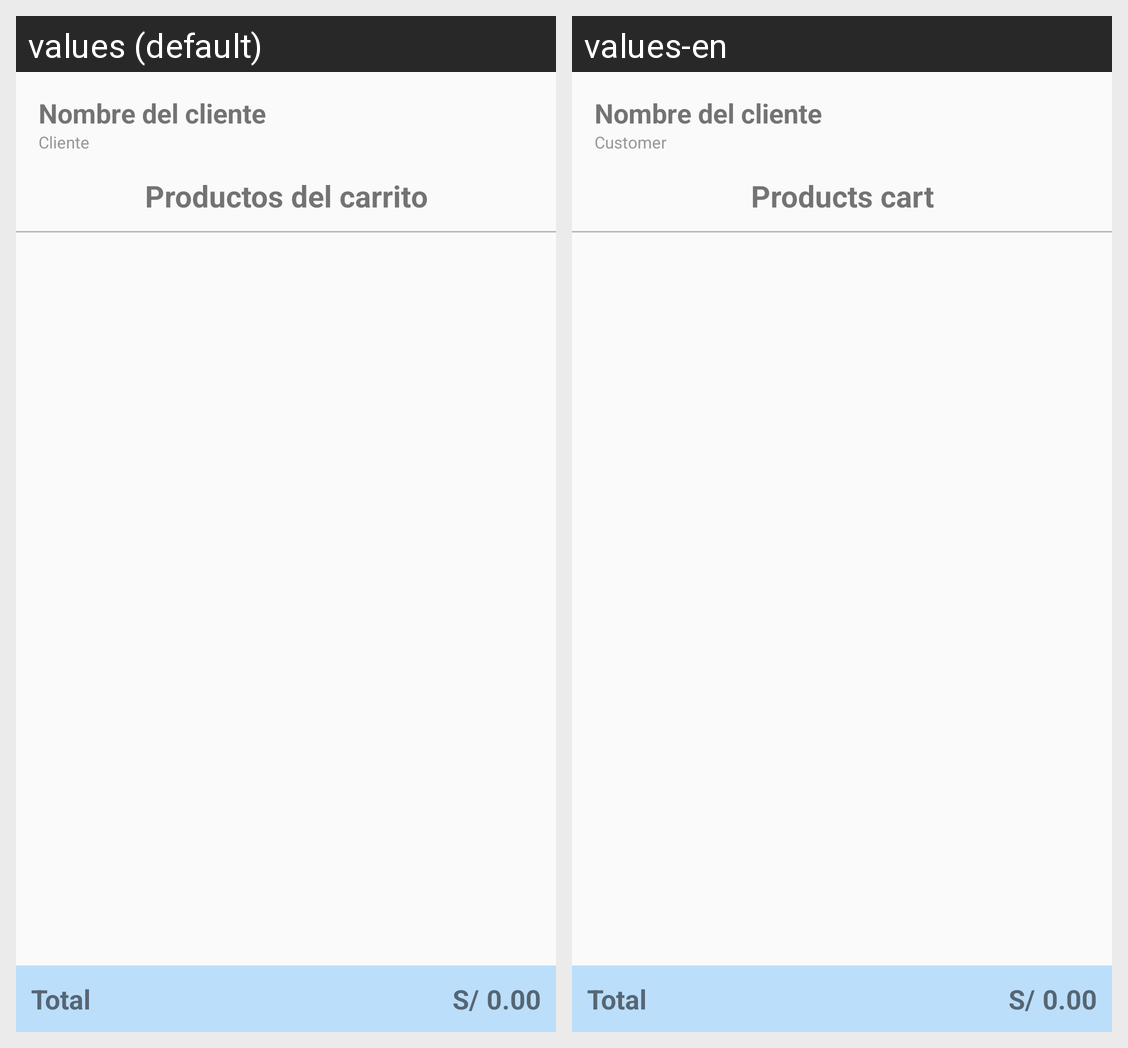

Here is an Android app screen in its default locale and in the app's own translations. Write out the translated-string differences for the strings that appear on this screen.
Android screen res/layout/pedido_detalle_activity.xml rendered under 2 locales, left to right: values (default), values-en. Device: Nexus 5 (rendered at 1080×1920; each locale shown at half size, 540×960, under a caption strip naming it); theme AppTheme.
Strings drawn on this screen, with the default value and each locale's value (text and hints the layout hard-codes, and strings that could not be matched under every locale, appear in the picture but are not listed):

app_dpedido_tvCliente
  values: Cliente
  values-en: Customer

app_dpedido_tvPCarrito
  values: Productos del carrito
  values-en: Products cart

app_dpedido_tvTotal
  values: Total
  values-en: Total
